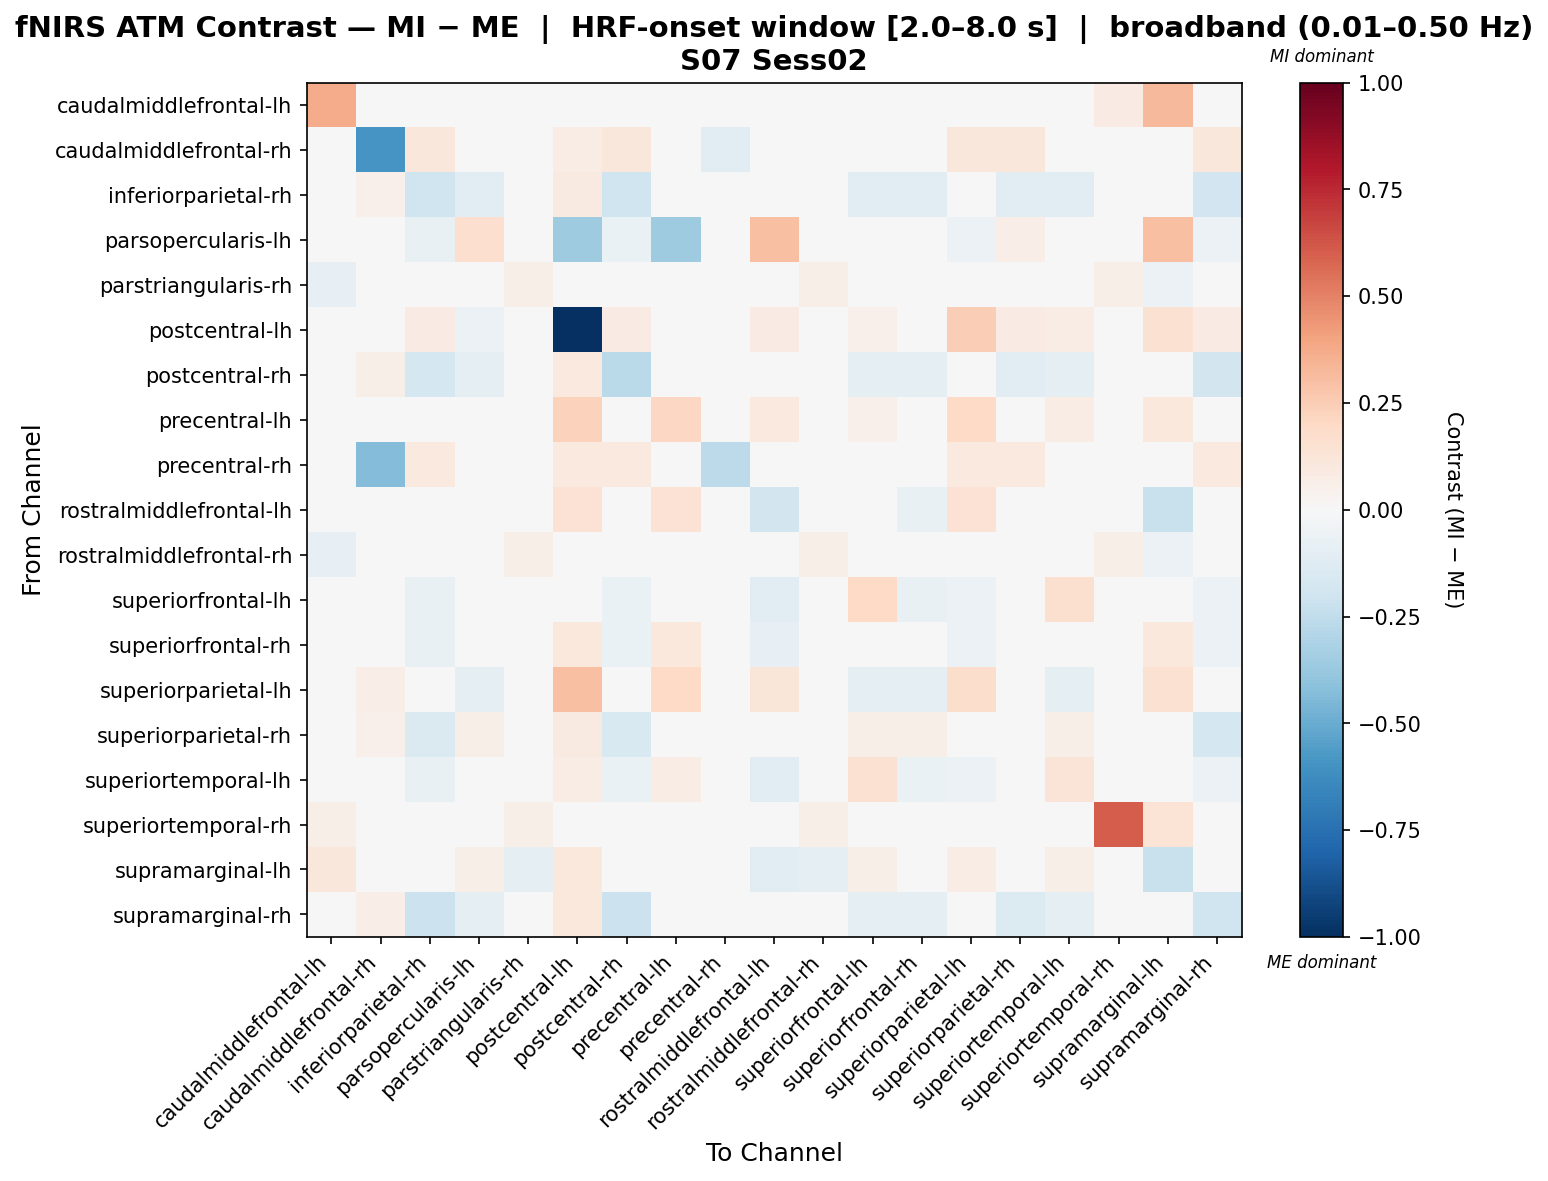

Source data for this figure (header and first rows):
, caudalmiddlefrontal-lh, caudalmiddlefrontal-rh, inferiorparietal-rh, parsopercularis-lh, parstriangularis-rh, postcentral-lh, postcentral-rh, precentral-lh, precentral-rh, rostralmiddlefrontal-lh, rostralmiddlefrontal-rh, superiorfrontal-lh, superiorfrontal-rh, superiorparietal-lh, superiorparietal-rh, superiortemporal-lh, superiortemporal-rh, supramarginal-lh, supramarginal-rh
caudalmiddlefrontal-lh, 0.3743, 0.0, 0.0, 0.0, -0.01581, 0.01566, 0.0, -0.0001436, 0.0, 0.03133, -0.01581, 0.03595, 0.01566, 0.01566, 0.0, 0.03595, 0.07817, 0.3219, 0.0
caudalmiddlefrontal-rh, 0.0, -0.5875, 0.114, 0.0, 0.019, 0.07598, 0.114, 0.0, -0.1153, 0.0, 0.019, 0.0, 0.0, 0.114, 0.114, 0.0, 0.019, 0.0, 0.114
inferiorparietal-rh, 0.0, 0.05296, -0.1975, -0.1048, 0.007566, 0.0908, -0.1975, 0.0, 0.03027, 0.0, 0.007566, -0.1048, -0.1048, 0.02629, -0.1111, -0.1048, 0.007566, 0.0, -0.1905
parsopercularis-lh, 0.0, 0.0, -0.07512, 0.1676, 0.0, -0.3571, -0.06646, -0.3571, 0.0, 0.2976, 0.0, 0.04854, 0.04854, -0.0549, 0.06299, 0.04854, 0.0, 0.2976, -0.06068
parstriangularis-rh, -0.08415, 0.0, 0.0, 0.0, 0.05996, 0.0, 0.0, -0.04184, 0.0, 0.0, 0.05996, 0.005283, 0.0, 0.0, 0.0, 0.001332, 0.05996, -0.0605, 0.0
postcentral-lh, 0.03247, 0.03001, 0.08253, -0.06118, 0.007503, -1.0, 0.08253, -0.00489, 0.02251, 0.08117, 0.007503, 0.05252, 0.02251, 0.2449, 0.08253, 0.07503, 0.007503, 0.1524, 0.08253
postcentral-rh, 0.0, 0.05734, -0.177, -0.1012, 0.008191, 0.09829, -0.2663, 0.0, 0.03276, 0.0, 0.008191, -0.1012, -0.1012, 0.02723, -0.1026, -0.1012, 0.008191, 0.0, -0.1821
precentral-lh, -0.03535, 0.0, 0.0, -0.001338, -0.02409, 0.2303, 0.0, 0.2103, 0.0, 0.1015, -0.02409, 0.05452, 0.02045, 0.2029, 0.0, 0.07497, -0.02409, 0.1069, 0.0
precentral-rh, 0.0, -0.4365, 0.0992, 0.0, 0.03307, 0.0992, 0.0992, 0.0, -0.2579, 0.0, 0.03307, 0.0, 0.0, 0.0992, 0.0992, 0.0, 0.03307, 0.0, 0.0992
rostralmiddlefrontal-lh, 0.03571, 0.0, 0.0, 0.03307, 0.0, 0.1429, 0.0, 0.1429, 0.0, -0.1819, 0.0, -0.007469, -0.07672, 0.1429, 0.0, -0.007469, 0.0, -0.2238, 0.0
rostralmiddlefrontal-rh, -0.08415, 0.0, 0.0, 0.0, 0.05996, 0.0, 0.0, -0.04184, 0.0, 0.0, 0.05996, 0.005283, 0.0, 0.0, 0.0, 0.001332, 0.05996, -0.0605, 0.0
superiorfrontal-lh, 0.0, 0.0, -0.07512, -0.01315, 0.0, 0.04286, -0.06646, 0.04286, 0.0, -0.1092, 0.0, 0.1957, -0.07749, -0.0549, -0.005843, 0.16, 0.0, 0.02143, -0.06068
superiorfrontal-rh, 0.0, 0.0, -0.07512, 0.03223, 0.0, 0.105, -0.06646, 0.105, 0.0, -0.07878, 0.0, -0.001855, -0.001855, -0.0549, -0.005843, -0.001855, 0.0, 0.105, -0.06068
superiorparietal-lh, 0.0248, 0.07022, 0.03752, -0.09289, 0.01003, 0.2987, 0.03752, 0.1984, 0.04013, 0.124, 0.01003, -0.09289, -0.09289, 0.1792, 0.03752, -0.09289, 0.01003, 0.1488, 0.03752
superiorparietal-rh, 0.0, 0.05388, -0.1481, 0.05596, 0.007697, 0.09236, -0.154, 0.0, 0.03079, 0.0, 0.007697, 0.05596, 0.05596, 0.04802, 0.008632, 0.05596, 0.007697, 0.0, -0.1785
superiortemporal-lh, 0.0, 0.0, -0.07512, -0.01368, 0.0, 0.07275, -0.06646, 0.07275, 0.0, -0.1036, 0.0, 0.1511, -0.06801, -0.0549, -0.005843, 0.1318, 0.0, 0.01984, -0.06068
superiortemporal-rh, 0.06161, 0.0, 0.0, 0.0, 0.05996, 0.0, 0.0, -0.04184, 0.0, 0.0, 0.05996, 0.005283, 0.0, 0.0, 0.0, 0.001332, 0.6066, 0.1399, 0.0
supramarginal-lh, 0.1163, 0.0, 0.0, 0.06053, -0.08827, 0.1047, 0.0, 0.01639, 0.0, -0.1143, -0.08827, 0.0547, 0.03957, 0.0744, 0.0, 0.0547, -0.004571, -0.2258, 0.0
supramarginal-rh, 0.0, 0.06579, -0.2162, -0.09976, 0.009398, 0.1034, -0.2162, 0.0, 0.03759, 0.0, 0.009398, -0.09976, -0.09976, 0.0368, -0.1335, -0.09976, 0.009398, 0.0, -0.1997
